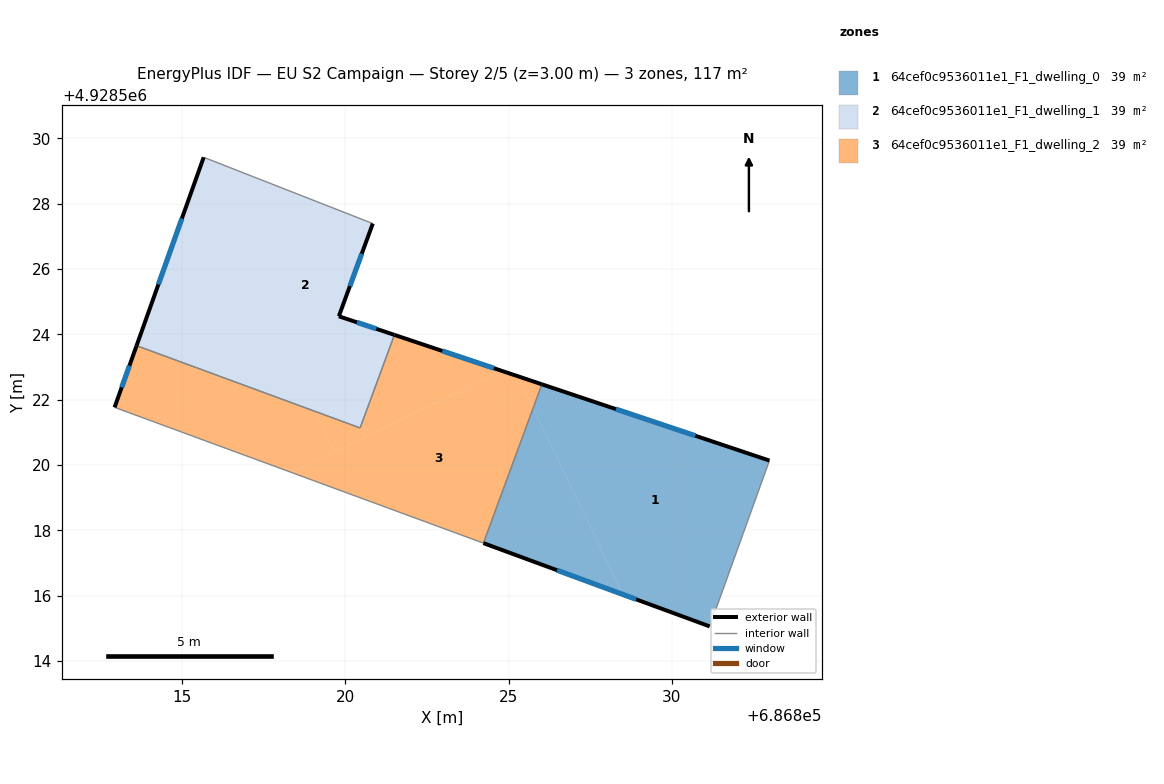
=== STOREY PLAN SPEC (per zone: floor XY polygon, exterior-wall plan segments, windows/doors) ===
zone 1: 64cef0c9536011e1_F1_dwelling_0  (39.0 m²)
  floor: (686832.99, 4928520.13) (686831.16, 4928515.05) (686828.50, 4928516.03) (686825.75, 4928521.75) (686826.02, 4928522.47)
  floor: (686825.75, 4928521.75) (686828.50, 4928516.03) (686824.23, 4928517.61)
  exterior wall: (686824.23, 4928517.61) – (686831.16, 4928515.05)  [7.4 m]
    window: (686826.48, 4928516.78) – (686828.90, 4928515.88)  [2.7 m²]
  exterior wall: (686832.99, 4928520.13) – (686826.02, 4928522.47)  [7.4 m]
    window: (686830.72, 4928520.89) – (686828.28, 4928521.71)  [2.7 m²]
  interior walls: 2
zone 2: 64cef0c9536011e1_F1_dwelling_1  (39.0 m²)
  floor: (686820.84, 4928527.39) (686819.80, 4928524.55) (686821.50, 4928523.98) (686820.45, 4928521.13) (686819.07, 4928521.64) (686815.52, 4928529.03) (686815.66, 4928529.42)
  floor: (686815.52, 4928529.03) (686819.07, 4928521.64) (686813.60, 4928523.65)
  exterior wall: (686815.66, 4928529.42) – (686813.60, 4928523.65)  [6.1 m]
    window: (686814.99, 4928527.55) – (686814.27, 4928525.53)  [2.2 m²]
  exterior wall: (686819.80, 4928524.55) – (686820.84, 4928527.39)  [3.0 m]
    window: (686820.14, 4928525.48) – (686820.50, 4928526.47)  [1.1 m²]
  exterior wall: (686821.50, 4928523.98) – (686819.80, 4928524.55)  [1.8 m]
    window: (686820.95, 4928524.17) – (686820.35, 4928524.37)  [0.7 m²]
  interior walls: 3
zone 3: 64cef0c9536011e1_F1_dwelling_2  (39.0 m²)
  floor: (686819.07, 4928521.64) (686819.66, 4928520.41) (686818.34, 4928519.77) (686812.93, 4928521.76) (686813.60, 4928523.65)
  floor: (686825.28, 4928522.71) (686825.75, 4928521.75) (686824.23, 4928517.61) (686818.34, 4928519.77) (686824.79, 4928522.88)
  floor: (686824.79, 4928522.88) (686819.66, 4928520.41) (686819.07, 4928521.64) (686820.45, 4928521.13) (686821.50, 4928523.98)
  floor: (686826.02, 4928522.47) (686825.75, 4928521.75) (686825.28, 4928522.71)
  exterior wall: (686826.02, 4928522.47) – (686821.50, 4928523.98)  [4.8 m]
    window: (686824.55, 4928522.96) – (686822.97, 4928523.49)  [1.7 m²]
  exterior wall: (686813.60, 4928523.65) – (686812.93, 4928521.76)  [2.0 m]
    window: (686813.38, 4928523.04) – (686813.15, 4928522.38)  [0.7 m²]
  interior walls: 4

=== DERIVED (storey summary) ===
Building: EU S2 Campaign
Storey: 2 of 5  (floor level z = 3.00 m)
Storey gross floor area: 116.9 m²
Zones on this storey: 3
  - 64cef0c9536011e1_F1_dwelling_0: floor 39.0 m²; exterior wall 14.7 m (44.2 m²); 2 window(s) 5.4 m²; WWR 12.2%
  - 64cef0c9536011e1_F1_dwelling_1: floor 39.0 m²; exterior wall 10.9 m (32.8 m²); 3 window(s) 4.0 m²; WWR 12.2%
  - 64cef0c9536011e1_F1_dwelling_2: floor 39.0 m²; exterior wall 6.8 m (20.3 m²); 2 window(s) 2.5 m²; WWR 12.2%
Zone adjacency (shared interzone walls):
  - 64cef0c9536011e1_F1_dwelling_0 ↔ 64cef0c9536011e1_F1_dwelling_2
  - 64cef0c9536011e1_F1_dwelling_1 ↔ 64cef0c9536011e1_F1_dwelling_2